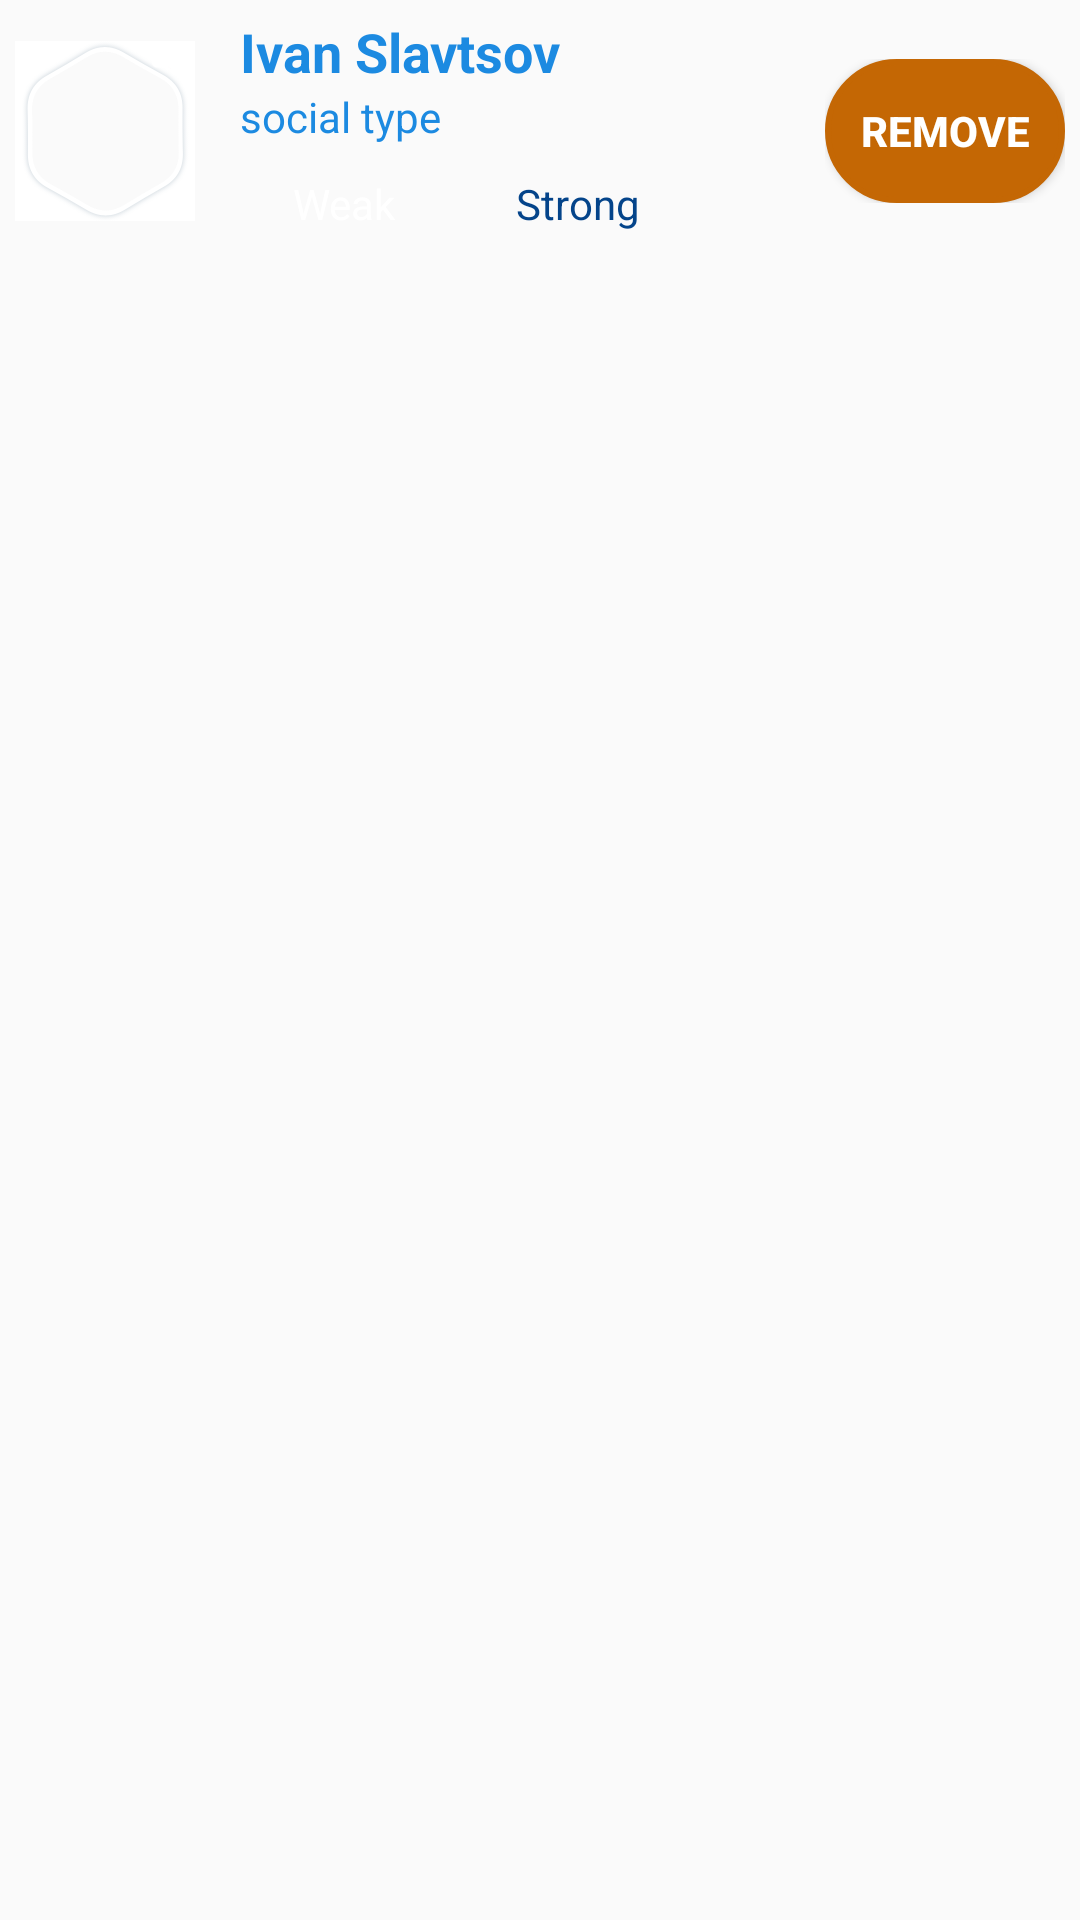

Layout XML and referenced resources for this Android screen:
<!-- AndroidManifest.xml: application theme AppTheme -->
<!-- res/layout/friend_list_item.xml -->
<?xml version="1.0" encoding="utf-8"?>
<LinearLayout
    xmlns:android="http://schemas.android.com/apk/res/android"
    android:orientation="vertical"
    android:layout_width="match_parent"
    android:layout_height="wrap_content">
    <LinearLayout
        android:id="@+id/linear_friend"
        android:layout_width="match_parent"
        android:layout_height="wrap_content"
        android:orientation="horizontal">
        <FrameLayout
            android:layout_width="60dp"
            android:layout_height="60dp"
            android:layout_margin="5dp"
            android:layout_gravity="center">
            <ImageView
                android:id="@+id/user_img"
                android:layout_width="match_parent"
                android:layout_height="match_parent"
                android:src="@drawable/avatar_user" />
            <ImageView
                android:layout_width="match_parent"
                android:layout_height="match_parent"
                android:src="@drawable/icn_photo_border"/>
        </FrameLayout>
        <LinearLayout
            android:layout_width="match_parent"
            android:layout_height="wrap_content"
            android:layout_weight="0.2"
            android:layout_marginTop="5dp"
            android:orientation="vertical">
            <TextView
                android:id="@+id/username_txt"
                android:layout_width="match_parent"
                android:layout_height="wrap_content"
                android:layout_marginLeft="10dp"
                android:textStyle="bold"
                android:textSize="18dp"
                android:textColor="@color/blue"
                android:text="Ivan Slavtsov"/>
            <TextView
                android:id="@+id/usersocial_txt"
                android:layout_width="match_parent"
                android:layout_height="wrap_content"
                android:layout_marginLeft="10dp"
                android:textColor="@color/blue"
                android:text="social type"/>

            <RadioGroup
                android:id="@+id/radio_group"
                android:layout_width="match_parent"
                android:layout_height="wrap_content"
                android:layout_margin="8dp"
                android:orientation="horizontal">
                <RadioButton
                    android:id="@+id/radio_weak"
                    android:layout_width="wrap_content"
                    android:layout_height="wrap_content"
                    android:gravity="center"
                    android:background="@drawable/radio_flat_selector"
                    android:button="@android:color/transparent"
                    android:checked="true"
                    android:enabled="false"
                    android:paddingLeft="20dp"
                    android:paddingRight="20dp"
                    android:paddingTop="2dp"
                    android:paddingBottom="2dp"
                    android:text="Weak"
                    android:textColor="@color/radio_flat_text_selector"/>
                <RadioButton
                    android:id="@+id/radio_strong"
                    android:layout_width="wrap_content"
                    android:layout_height="wrap_content"
                    android:gravity="center"
                    android:enabled="false"
                    android:background="@drawable/radio_flat_selector"
                    android:button="@android:color/transparent"
                    android:paddingLeft="20dp"
                    android:paddingRight="20dp"
                    android:paddingTop="2dp"
                    android:paddingBottom="2dp"
                    android:text="Strong"
                    android:textColor="@color/radio_flat_text_selector"/>
            </RadioGroup>
        </LinearLayout>
        <LinearLayout
            android:layout_width="wrap_content"
            android:layout_height="wrap_content"
            android:layout_gravity="center"
            android:layout_marginRight="5dp"
            android:orientation="horizontal">
            <Button
                android:id="@+id/remove_btn"
                android:layout_width="80dp"
                android:layout_height="wrap_content"
                android:text="Remove"
                android:visibility="visible"
                android:padding="5dp"
                android:textStyle="bold"
                android:textColor="@color/white"
                android:gravity="center"
                android:background="@drawable/default_round_yellow"/>
        </LinearLayout>
    </LinearLayout>
</LinearLayout>
<!-- resources referenced by this layout -->
<resources>
  <color name="blue">#1C8AE1</color>
  <color name="white">#FFFFFF</color>
  <!-- drawable default_round_yellow (drawable) -->
  <?xml version="1.0" encoding="UTF-8"?>
  <shape xmlns:android="http://schemas.android.com/apk/res/android">
      <solid android:color="@color/colorYellowDark"/>
      <stroke
          android:width="2dp"
          android:color="@color/colorYellowDark" />
      <corners
          android:radius="30dp"/>
      <padding
          android:left="5dp"
          android:top="5dp"
          android:right="5dp"
          android:bottom="5dp" />
  </shape>
  <!-- drawable icn_photo_border: png bitmap (drawable, 16635 bytes) -->
  <style name="AppTheme" parent="Theme.AppCompat.Light.DarkActionBar">
          
          <item name="colorPrimary">@color/colorPrimary</item>
          <item name="colorPrimaryDark">@color/colorPrimaryDark</item>
          <item name="colorAccent">@color/colorAccent</item>
      </style>
  <color name="colorYellowDark">#c46704</color>
  <color name="colorPrimary">#0E4D8F</color>
  <color name="colorPrimaryDark">#04448A</color>
  <color name="colorAccent">#FF4081</color>
</resources>
